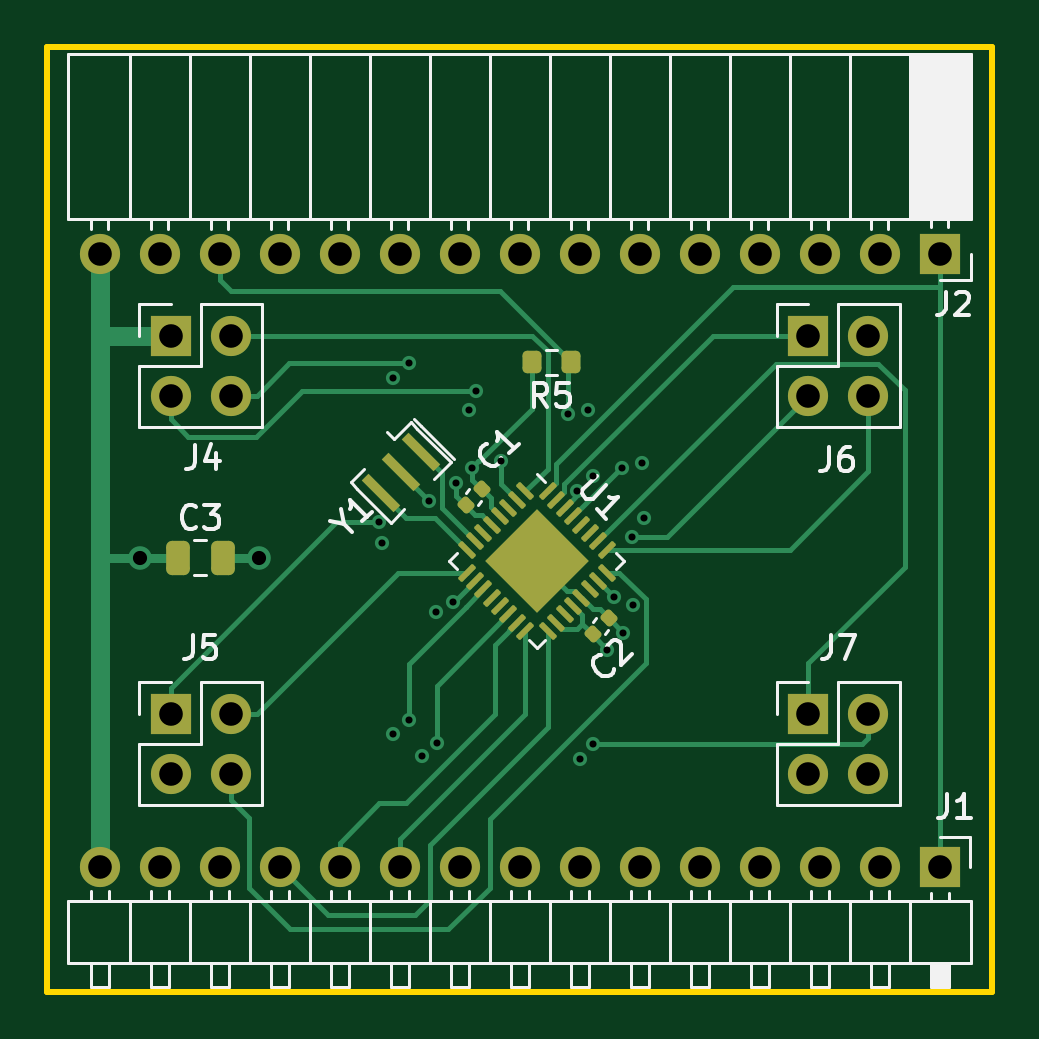
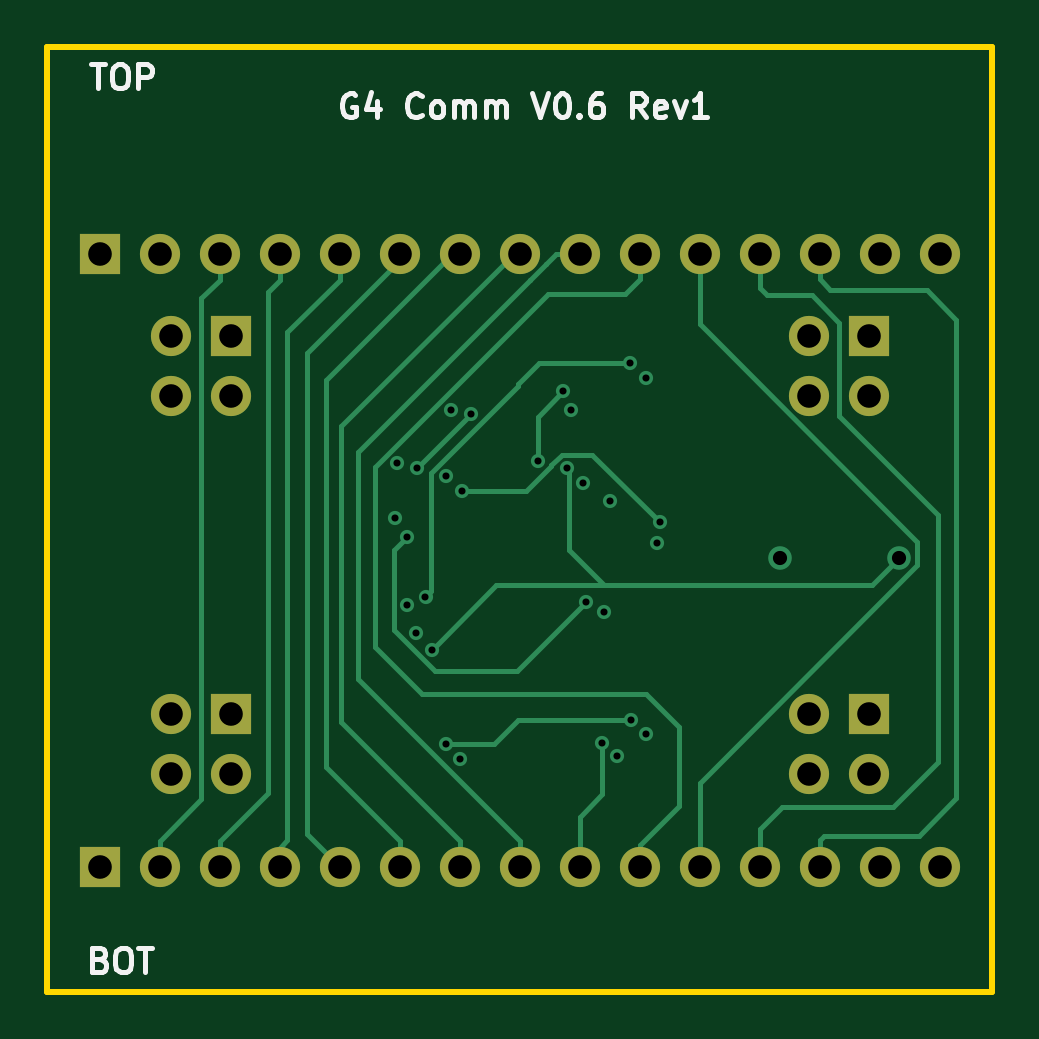
Circuit board: 11 layer files. Board 40.0 x 40.0 mm.
- bottom_copper: comm_v0p6-B_Cu.gbl (10200 bytes)
- bottom_mask: comm_v0p6-B_Mask.gbs (1809 bytes)
- paste: comm_v0p6-B_Paste.gbp (492 bytes)
- bottom_silk: comm_v0p6-B_Silkscreen.gbo (12307 bytes)
- outline: comm_v0p6-Edge_Cuts.gm1 (714 bytes)
- top_copper: comm_v0p6-F_Cu.gtl (17065 bytes)
- top_mask: comm_v0p6-F_Mask.gts (4494 bytes)
- paste: comm_v0p6-F_Paste.gtp (3417 bytes)
- top_silk: comm_v0p6-F_Silkscreen.gto (25666 bytes)
- drill: comm_v0p6-NPTH.drl (319 bytes)
- drill: comm_v0p6-PTH.drl (1611 bytes)

=== bottom_copper: comm_v0p6-B_Cu.gbl (10200 bytes, source omitted) ===
=== bottom_mask: comm_v0p6-B_Mask.gbs ===
%TF.GenerationSoftware,KiCad,Pcbnew,7.0.8-7.0.8~ubuntu22.04.1*%
%TF.CreationDate,2023-11-12T15:46:44-08:00*%
%TF.ProjectId,comm_v0p6,636f6d6d-5f76-4307-9036-2e6b69636164,rev?*%
%TF.SameCoordinates,Original*%
%TF.FileFunction,Soldermask,Bot*%
%TF.FilePolarity,Negative*%
%FSLAX46Y46*%
G04 Gerber Fmt 4.6, Leading zero omitted, Abs format (unit mm)*
G04 Created by KiCad (PCBNEW 7.0.8-7.0.8~ubuntu22.04.1) date 2023-11-12 15:46:44*
%MOMM*%
%LPD*%
G01*
G04 APERTURE LIST*
%ADD10R,1.700000X1.700000*%
%ADD11O,1.700000X1.700000*%
G04 APERTURE END LIST*
D10*
%TO.C,J4*%
X55230000Y-62230000D03*
D11*
X57770000Y-62230000D03*
X55230000Y-64770000D03*
X57770000Y-64770000D03*
%TD*%
D10*
%TO.C,J6*%
X82230000Y-62230000D03*
D11*
X84770000Y-62230000D03*
X82230000Y-64770000D03*
X84770000Y-64770000D03*
%TD*%
D10*
%TO.C,J5*%
X55230000Y-78230000D03*
D11*
X57770000Y-78230000D03*
X55230000Y-80770000D03*
X57770000Y-80770000D03*
%TD*%
D10*
%TO.C,J7*%
X82230000Y-78230000D03*
D11*
X84770000Y-78230000D03*
X82230000Y-80770000D03*
X84770000Y-80770000D03*
%TD*%
%TO.C,J1*%
X52220000Y-84700000D03*
X54760000Y-84700000D03*
X57300000Y-84700000D03*
X59840000Y-84700000D03*
X62380000Y-84700000D03*
X64920000Y-84700000D03*
X67460000Y-84700000D03*
X70000000Y-84700000D03*
X72540000Y-84700000D03*
X75080000Y-84700000D03*
X77620000Y-84700000D03*
X80160000Y-84700000D03*
X82700000Y-84700000D03*
X85240000Y-84700000D03*
D10*
X87780000Y-84700000D03*
%TD*%
%TO.C,J2*%
X87780000Y-58750000D03*
D11*
X85240000Y-58750000D03*
X82700000Y-58750000D03*
X80160000Y-58750000D03*
X77620000Y-58750000D03*
X75080000Y-58750000D03*
X72540000Y-58750000D03*
X70000000Y-58750000D03*
X67460000Y-58750000D03*
X64920000Y-58750000D03*
X62380000Y-58750000D03*
X59840000Y-58750000D03*
X57300000Y-58750000D03*
X54760000Y-58750000D03*
X52220000Y-58750000D03*
%TD*%
M02*

=== paste: comm_v0p6-B_Paste.gbp ===
%TF.GenerationSoftware,KiCad,Pcbnew,7.0.8-7.0.8~ubuntu22.04.1*%
%TF.CreationDate,2023-11-12T15:46:43-08:00*%
%TF.ProjectId,comm_v0p6,636f6d6d-5f76-4307-9036-2e6b69636164,rev?*%
%TF.SameCoordinates,Original*%
%TF.FileFunction,Paste,Bot*%
%TF.FilePolarity,Positive*%
%FSLAX46Y46*%
G04 Gerber Fmt 4.6, Leading zero omitted, Abs format (unit mm)*
G04 Created by KiCad (PCBNEW 7.0.8-7.0.8~ubuntu22.04.1) date 2023-11-12 15:46:43*
%MOMM*%
%LPD*%
G01*
G04 APERTURE LIST*
G04 APERTURE END LIST*
M02*

=== bottom_silk: comm_v0p6-B_Silkscreen.gbo (12307 bytes, source omitted) ===
=== outline: comm_v0p6-Edge_Cuts.gm1 ===
%TF.GenerationSoftware,KiCad,Pcbnew,7.0.8-7.0.8~ubuntu22.04.1*%
%TF.CreationDate,2023-11-12T15:46:44-08:00*%
%TF.ProjectId,comm_v0p6,636f6d6d-5f76-4307-9036-2e6b69636164,rev?*%
%TF.SameCoordinates,Original*%
%TF.FileFunction,Profile,NP*%
%FSLAX46Y46*%
G04 Gerber Fmt 4.6, Leading zero omitted, Abs format (unit mm)*
G04 Created by KiCad (PCBNEW 7.0.8-7.0.8~ubuntu22.04.1) date 2023-11-12 15:46:44*
%MOMM*%
%LPD*%
G01*
G04 APERTURE LIST*
%TA.AperFunction,Profile*%
%ADD10C,0.250000*%
%TD*%
G04 APERTURE END LIST*
D10*
X90000000Y-90000000D02*
X90000000Y-50000000D01*
X90000000Y-50000000D02*
X50000000Y-50000000D01*
X50000000Y-50000000D02*
X50000000Y-90000000D01*
X50000000Y-90000000D02*
X90000000Y-90000000D01*
M02*

=== top_copper: comm_v0p6-F_Cu.gtl (17065 bytes, source omitted) ===
=== top_mask: comm_v0p6-F_Mask.gts (4494 bytes, source withheld) ===
=== paste: comm_v0p6-F_Paste.gtp (3417 bytes, source withheld) ===
=== top_silk: comm_v0p6-F_Silkscreen.gto (25666 bytes, source omitted) ===
=== drill: comm_v0p6-NPTH.drl ===
M48
; DRILL file {KiCad 7.0.8-7.0.8~ubuntu22.04.1} date Sun 12 Nov 2023 03:46:48 PM PST
; FORMAT={-:-/ absolute / metric / decimal}
; #@! TF.CreationDate,2023-11-12T15:46:48-08:00
; #@! TF.GenerationSoftware,Kicad,Pcbnew,7.0.8-7.0.8~ubuntu22.04.1
; #@! TF.FileFunction,NonPlated,1,4,NPTH
FMAT,2
METRIC
%
G90
G05
T0
M30

=== drill: comm_v0p6-PTH.drl ===
M48
; DRILL file {KiCad 7.0.8-7.0.8~ubuntu22.04.1} date Sun 12 Nov 2023 03:46:48 PM PST
; FORMAT={-:-/ absolute / metric / decimal}
; #@! TF.CreationDate,2023-11-12T15:46:48-08:00
; #@! TF.GenerationSoftware,Kicad,Pcbnew,7.0.8-7.0.8~ubuntu22.04.1
; #@! TF.FileFunction,Plated,1,4,PTH
FMAT,2
METRIC
; #@! TA.AperFunction,Plated,PTH,ViaDrill
T1C0.300
; #@! TA.AperFunction,Plated,PTH,ViaDrill
T2C0.600
; #@! TA.AperFunction,Plated,PTH,ComponentDrill
T3C1.000
%
G90
G05
T1
X64.055Y-70.131
X64.186Y-71.018
X64.643Y-64.008
X64.643Y-79.07
X65.303Y-78.486
X65.329Y-63.398
X65.862Y-80.01
X66.167Y-69.215
X66.446Y-73.914
X66.497Y-79.451
X67.174Y-73.488
X67.31Y-68.478
X67.843Y-65.354
X67.996Y-67.809
X68.148Y-64.567
X69.231Y-67.52
X72.062Y-65.557
X72.447Y-68.779
X72.542Y-80.137
X72.898Y-65.354
X73.098Y-68.16
X73.127Y-79.502
X73.711Y-75.514
X73.986Y-73.268
X74.346Y-67.843
X74.397Y-74.803
X74.762Y-70.731
X74.787Y-73.609
X75.189Y-67.61
X75.26Y-69.926
T2
X53.924Y-71.628
X58.979Y-71.628
T3
X52.22Y-58.75
X52.22Y-84.7
X54.76Y-58.75
X54.76Y-84.7
X55.23Y-62.23
X55.23Y-64.77
X55.23Y-78.23
X55.23Y-80.77
X57.3Y-58.75
X57.3Y-84.7
X57.77Y-62.23
X57.77Y-64.77
X57.77Y-78.23
X57.77Y-80.77
X59.84Y-58.75
X59.84Y-84.7
X62.38Y-58.75
X62.38Y-84.7
X64.92Y-58.75
X64.92Y-84.7
X67.46Y-58.75
X67.46Y-84.7
X70.0Y-58.75
X70.0Y-84.7
X72.54Y-58.75
X72.54Y-84.7
X75.08Y-58.75
X75.08Y-84.7
X77.62Y-58.75
X77.62Y-84.7
X80.16Y-58.75
X80.16Y-84.7
X82.23Y-62.23
X82.23Y-64.77
X82.23Y-78.23
X82.23Y-80.77
X82.7Y-58.75
X82.7Y-84.7
X84.77Y-62.23
X84.77Y-64.77
X84.77Y-78.23
X84.77Y-80.77
X85.24Y-58.75
X85.24Y-84.7
X87.78Y-58.75
X87.78Y-84.7
T0
M30

